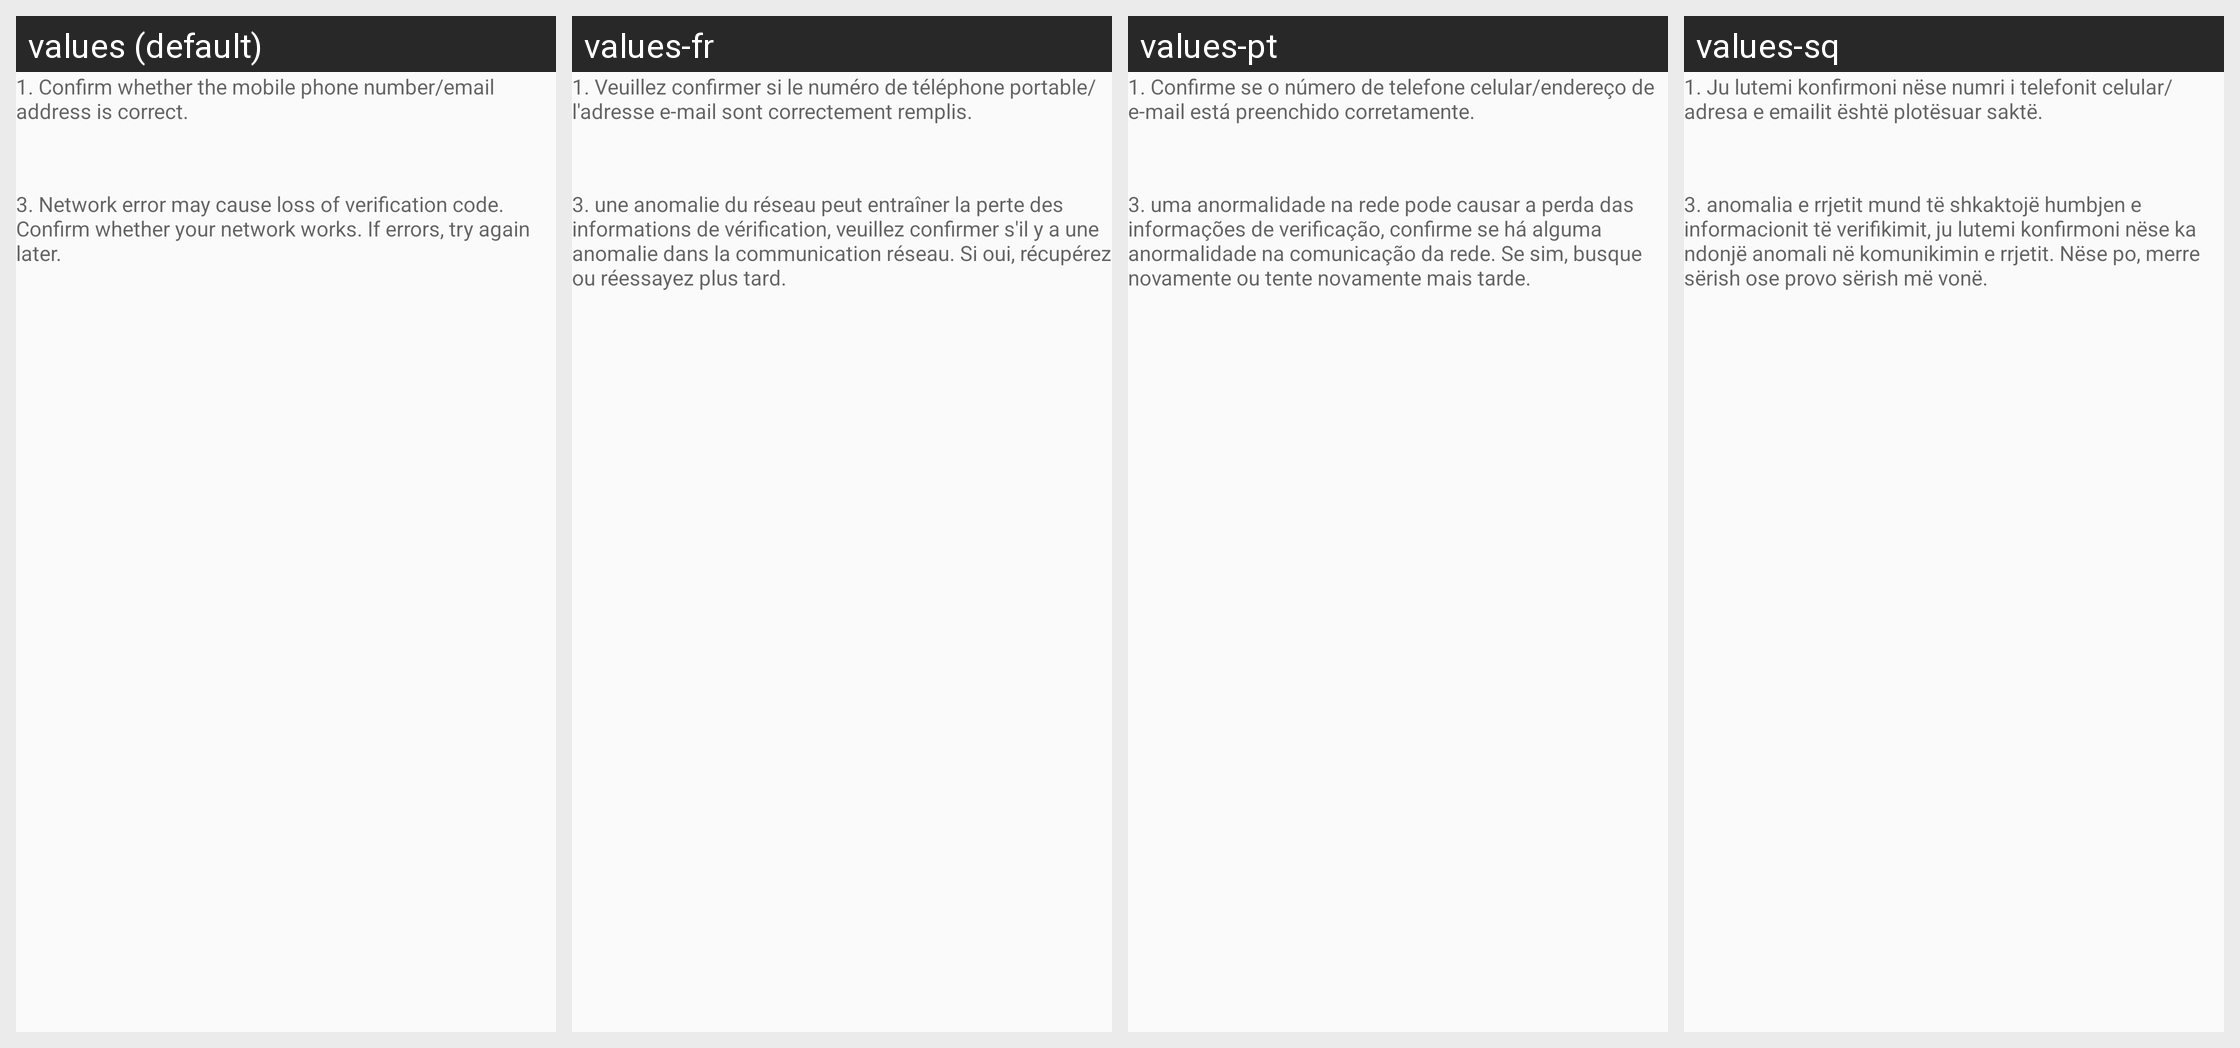

Locale-by-locale string values for the Android screen shown in this grid:
Android screen res/layout/dialog_auth_code_help.xml rendered under 4 locales, left to right: values (default), values-fr, values-pt, values-sq. Device: Nexus 5 (rendered at 1080×1920; each locale shown at half size, 540×960, under a caption strip naming it); theme Theme.FitCloudPro.
Other locales in the repository, not shown: values-af, values-am, values-ar, values-as, values-az, values-be, values-bg, values-bn, values-bs, values-ca, values-cs, values-cs-rCZ, values-da, values-da-rDK, values-de, values-el, values-en, values-en-rGB, values-es, values-es-rES, values-es-rUS, values-et, values-eu, values-fa, values-fi, values-fi-rFI, values-fr-rCA, values-gl, values-gu, values-hi, values-hi-rIN, values-hr, values-hr-rHR, values-hu, values-hu-rHU, values-hy, values-in, values-is, values-it, values-iw, values-iw-rIL, values-ja, values-ja-rJP, values-ka, values-kk, values-km, values-kn, values-ko, values-ky, values-lo, values-lt, values-lv, values-mk, values-ml, values-mn, values-mr, values-ms, values-my, values-nb, values-ne, values-nl, values-or, values-pa, values-pl, values-pt-rBR, values-pt-rPT, values-ro, values-ru, values-si, values-sk, values-sk-rSK, values-sl, values-sr, values-sv, values-sv-rSE, values-sw, values-ta, values-te, values-th, values-th-rTH, values-tl, values-tr, values-tr-rTR, values-uk, values-uk-rUA, values-ur, values-uz, values-vi, values-vi-rVN, values-zh, values-zh-rCN, values-zh-rHK, values-zh-rTW, values-zu.
Strings drawn on this screen, with the default value and each locale's value (text and hints the layout hard-codes, and strings that could not be matched under every locale, appear in the picture but are not listed):

auth_code_help_des1
  values: 1. Confirm whether the mobile phone number/email address is correct.
  values-fr: 1. Veuillez confirmer si le numéro de téléphone portable/l'adresse e-mail sont correctement remplis.
  values-pt: 1. Confirme se o número de telefone celular/endereço de e-mail está preenchido corretamente.
  values-sq: 1. Ju lutemi konfirmoni nëse numri i telefonit celular/adresa e emailit është plotësuar saktë.

auth_code_help_des3
  values: 3. Network error may cause loss of verification code. Confirm whether your network works. If errors, try again later.
  values-fr: 3. une anomalie du réseau peut entraîner la perte des informations de vérification, veuillez confirmer s'il y a une anomalie dans la communication réseau. Si oui, récupérez ou réessayez plus tard.
  values-pt: 3. uma anormalidade na rede pode causar a perda das informações de verificação, confirme se há alguma anormalidade na comunicação da rede. Se sim, busque novamente ou tente novamente mais tarde.
  values-sq: 3. anomalia e rrjetit mund të shkaktojë humbjen e informacionit të verifikimit, ju lutemi konfirmoni nëse ka ndonjë anomali në komunikimin e rrjetit. Nëse po, merre sërish ose provo sërish më vonë.
